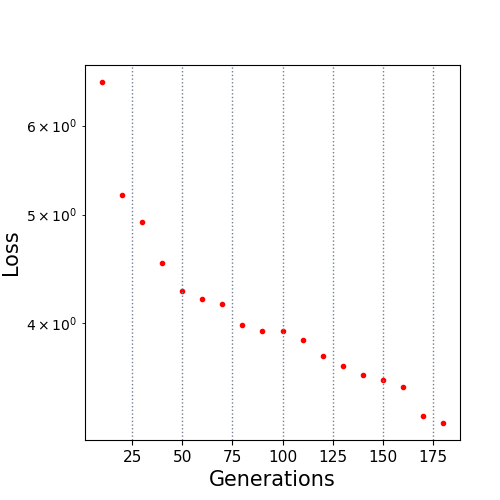

The table this chart was drawn from, first rows:
10.0, 6.561201
20.0, 5.21
30.0, 4.922
40.0, 4.528
50.0, 4.277
60.0, 4.208
70.0, 4.162
80.0, 3.986
90.0, 3.936
100.0, 3.936
110.0, 3.869
120.0, 3.738
130.0, 3.665
140.0, 3.601
150.0, 3.564
160.0, 3.511
170.0, 3.31
180.0, 3.262
